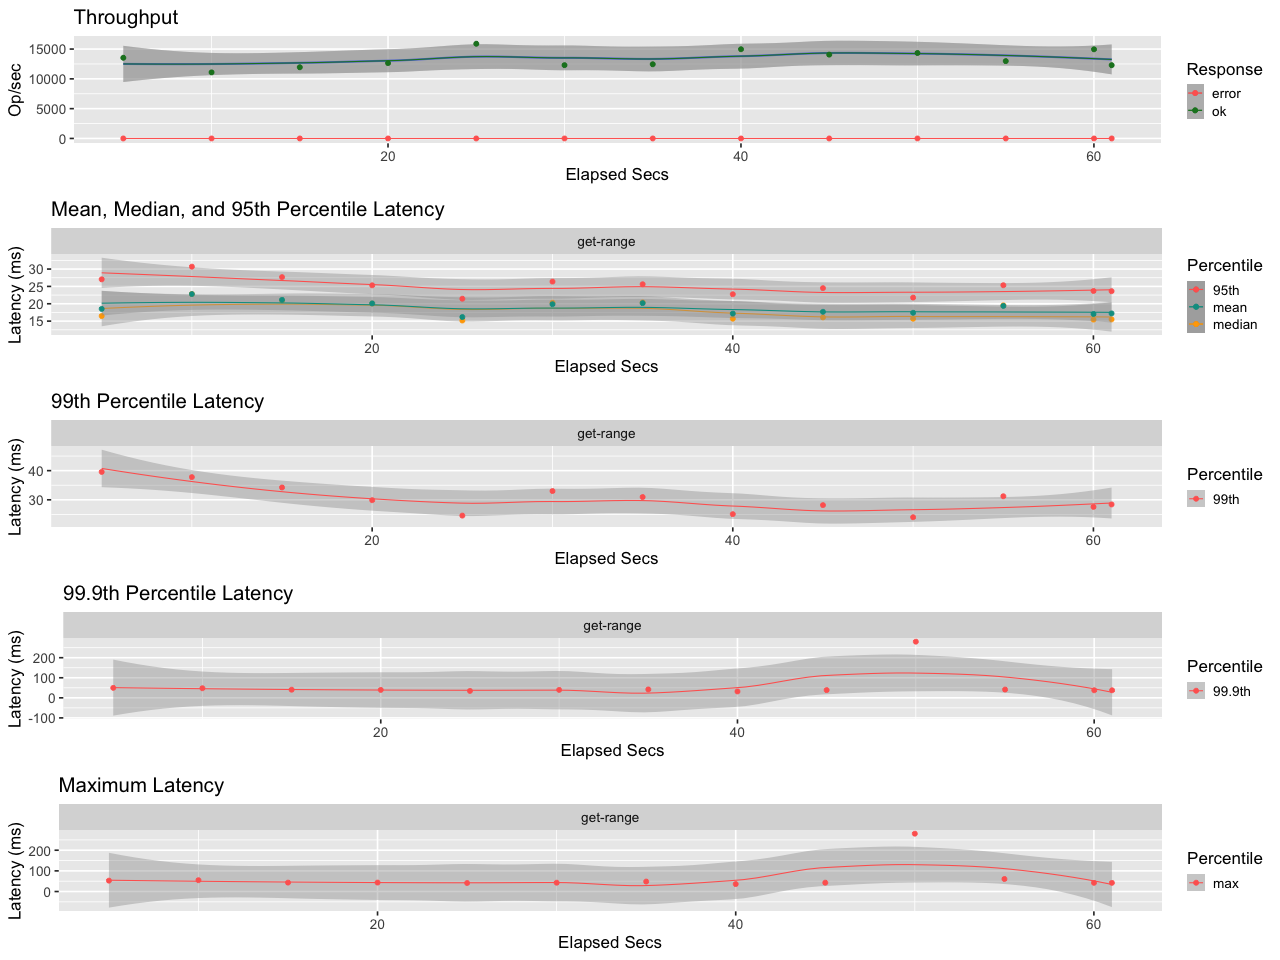

The data file committed next to this chart (first rows):
elapsed, window, total, successful, failed
5, 5, 67686, 67686, 0
10, 5.001, 55454, 55454, 0
15, 5, 59749, 59749, 0
20, 5, 63205, 63205, 0
25, 5, 79441, 79441, 0
30, 5, 61488, 61488, 0
35, 5, 62252, 62252, 0
40, 5, 74865, 74865, 0
45, 5, 70321, 70321, 0
50, 5, 71683, 71683, 0
55.01, 5.004, 64934, 64934, 0
60.01, 5, 74807, 74807, 0
61.01, 1.002, 12313, 12313, 0
